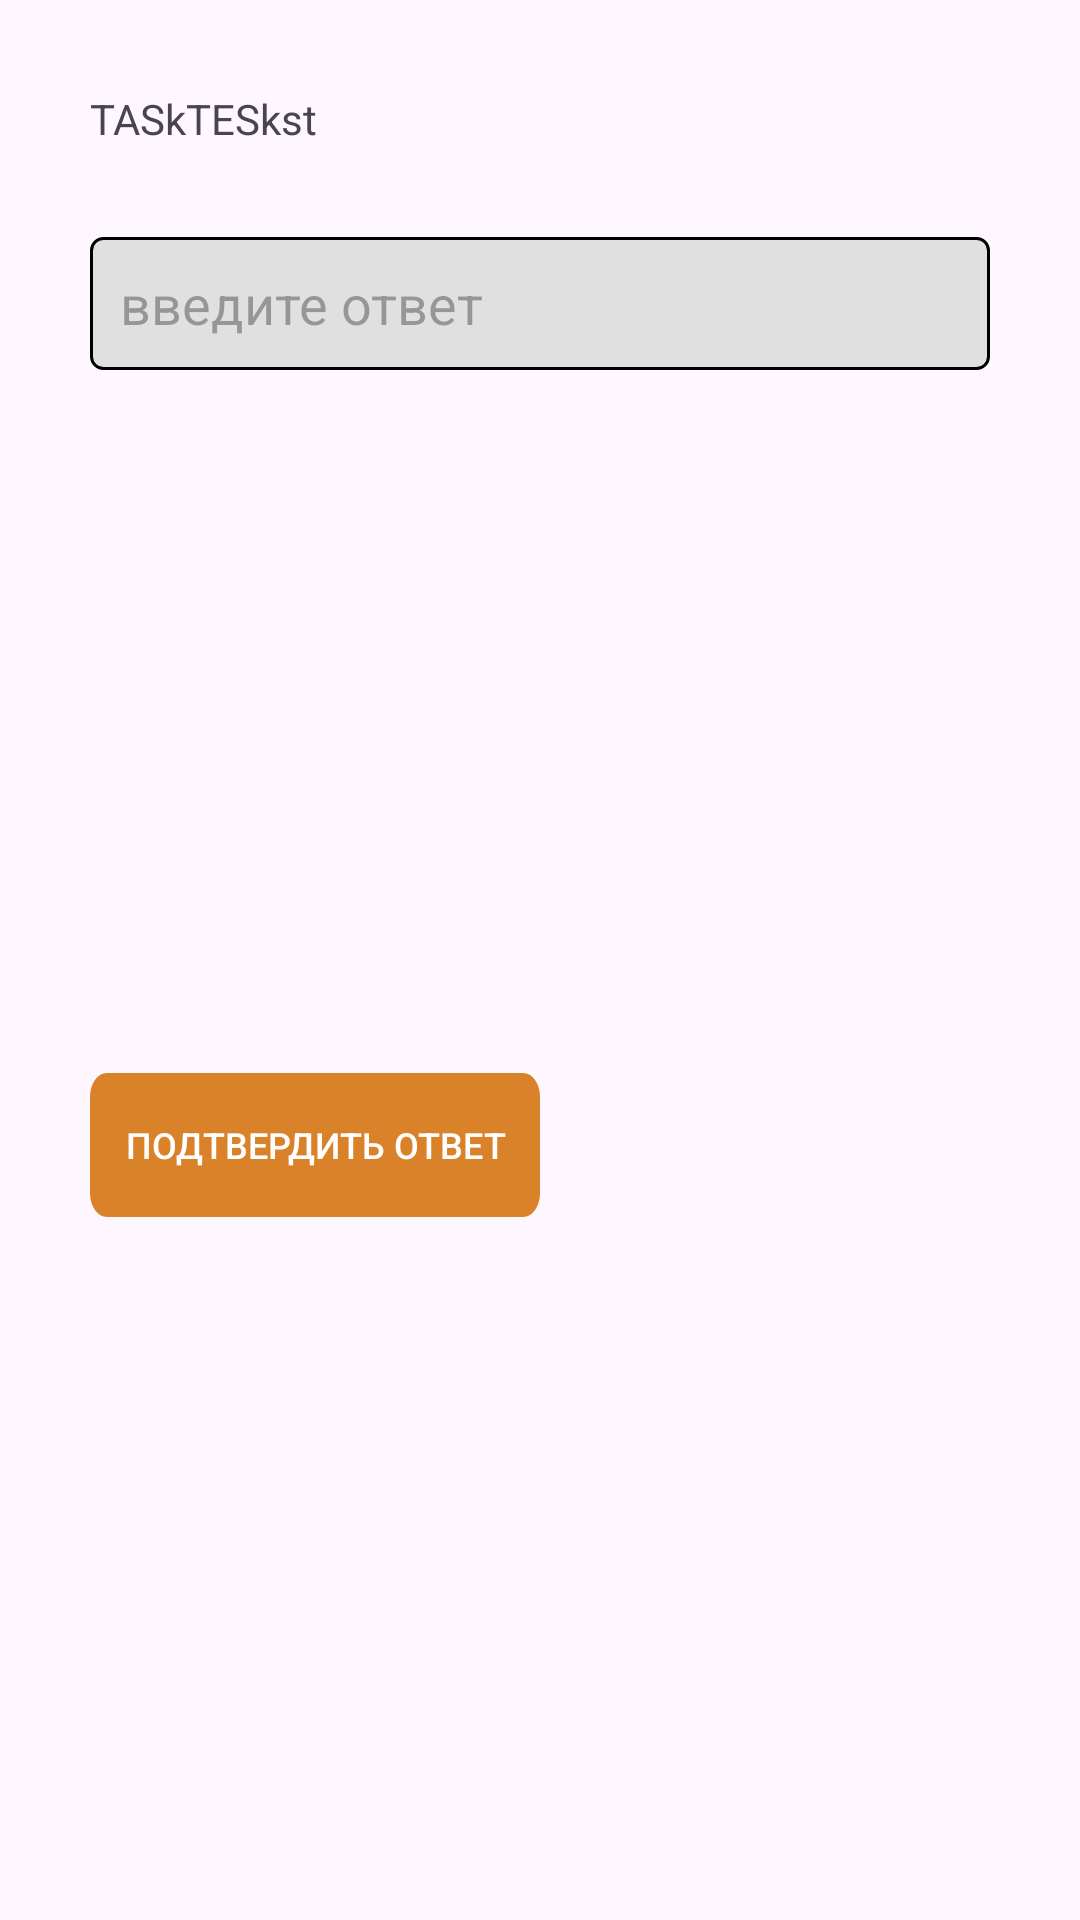

This screen was rendered from an Android layout file. Write that file and the resources it references.
<!-- AndroidManifest.xml: application theme Theme.FinalaApplication -->
<!-- res/layout/test_background.xml -->
<?xml version="1.0" encoding="utf-8"?>
<androidx.constraintlayout.widget.ConstraintLayout xmlns:android="http://schemas.android.com/apk/res/android"
    xmlns:app="http://schemas.android.com/apk/res-auto"
    xmlns:tools="http://schemas.android.com/tools"
    android:layout_width="match_parent"
    android:layout_height="wrap_content">

    <TextView
        android:id="@+id/textView4"
        android:layout_width="wrap_content"
        android:layout_height="wrap_content"
        android:layout_margin="30dp"
        android:text="TASkTESkst"
        app:layout_constraintStart_toStartOf="parent"
        app:layout_constraintTop_toTopOf="parent" />

    <com.google.android.material.textfield.MaterialAutoCompleteTextView
        android:id="@+id/materialAutoCompleteTextView"
        android:layout_width="match_parent"
        android:layout_height="wrap_content"
        android:layout_margin="30dp"
        android:background="@drawable/slider_outline"
        android:hint="введите ответ"
        android:padding="10dp"

        app:layout_constraintTop_toBottomOf="@+id/textView4"
        tools:layout_editor_absoluteX="20dp" />

    <androidx.appcompat.widget.AppCompatButton
        android:id="@+id/buttonAnser"
        android:layout_width="150dp"
        android:layout_height="wrap_content"
        android:layout_margin="30dp"
        android:textSize="12sp"
        android:background="@drawable/button_background"
        android:text="@string/save_Anser"
        android:textColor="@color/white"
        app:layout_constraintBottom_toBottomOf="parent"
        app:layout_constraintStart_toStartOf="parent"
        app:layout_constraintTop_toBottomOf="@+id/materialAutoCompleteTextView" />


</androidx.constraintlayout.widget.ConstraintLayout>
<!-- resources referenced by this layout -->
<resources>
  <color name="white">#FFFFFFFF</color>
  <!-- drawable button_background (drawable) -->
  <vector xmlns:android="http://schemas.android.com/apk/res/android"
      android:width="107dp"
      android:height="24dp"
      android:viewportWidth="107"
      android:viewportHeight="24">
      <path
          android:pathData="M4,0 L103,0 A4,4 0,0 1,107 4 L107,20 A4,4 0,0 1,103 24 L4,24 A4,4 0,0 1,0 20 L0,4 A4,4 0,0 1,4 0z"
          android:fillColor="#DA822A"/>
  </vector>
  <!-- drawable slider_outline (drawable) -->
  <shape xmlns:android="http://schemas.android.com/apk/res/android">
      <solid android:color="#E0E0E0" />
      <stroke
          android:width="1dp"
          android:color="#000000" />
      <corners android:radius="4dp" />
  </shape>
  <string name="save_Anser">Подтвердить Ответ</string>
  <style name="Theme.FinalaApplication" parent="Base.Theme.FinalaApplication" />
  <style name="Base.Theme.FinalaApplication" parent="Theme.Material3.DayNight.NoActionBar">
          
          
      </style>
</resources>
